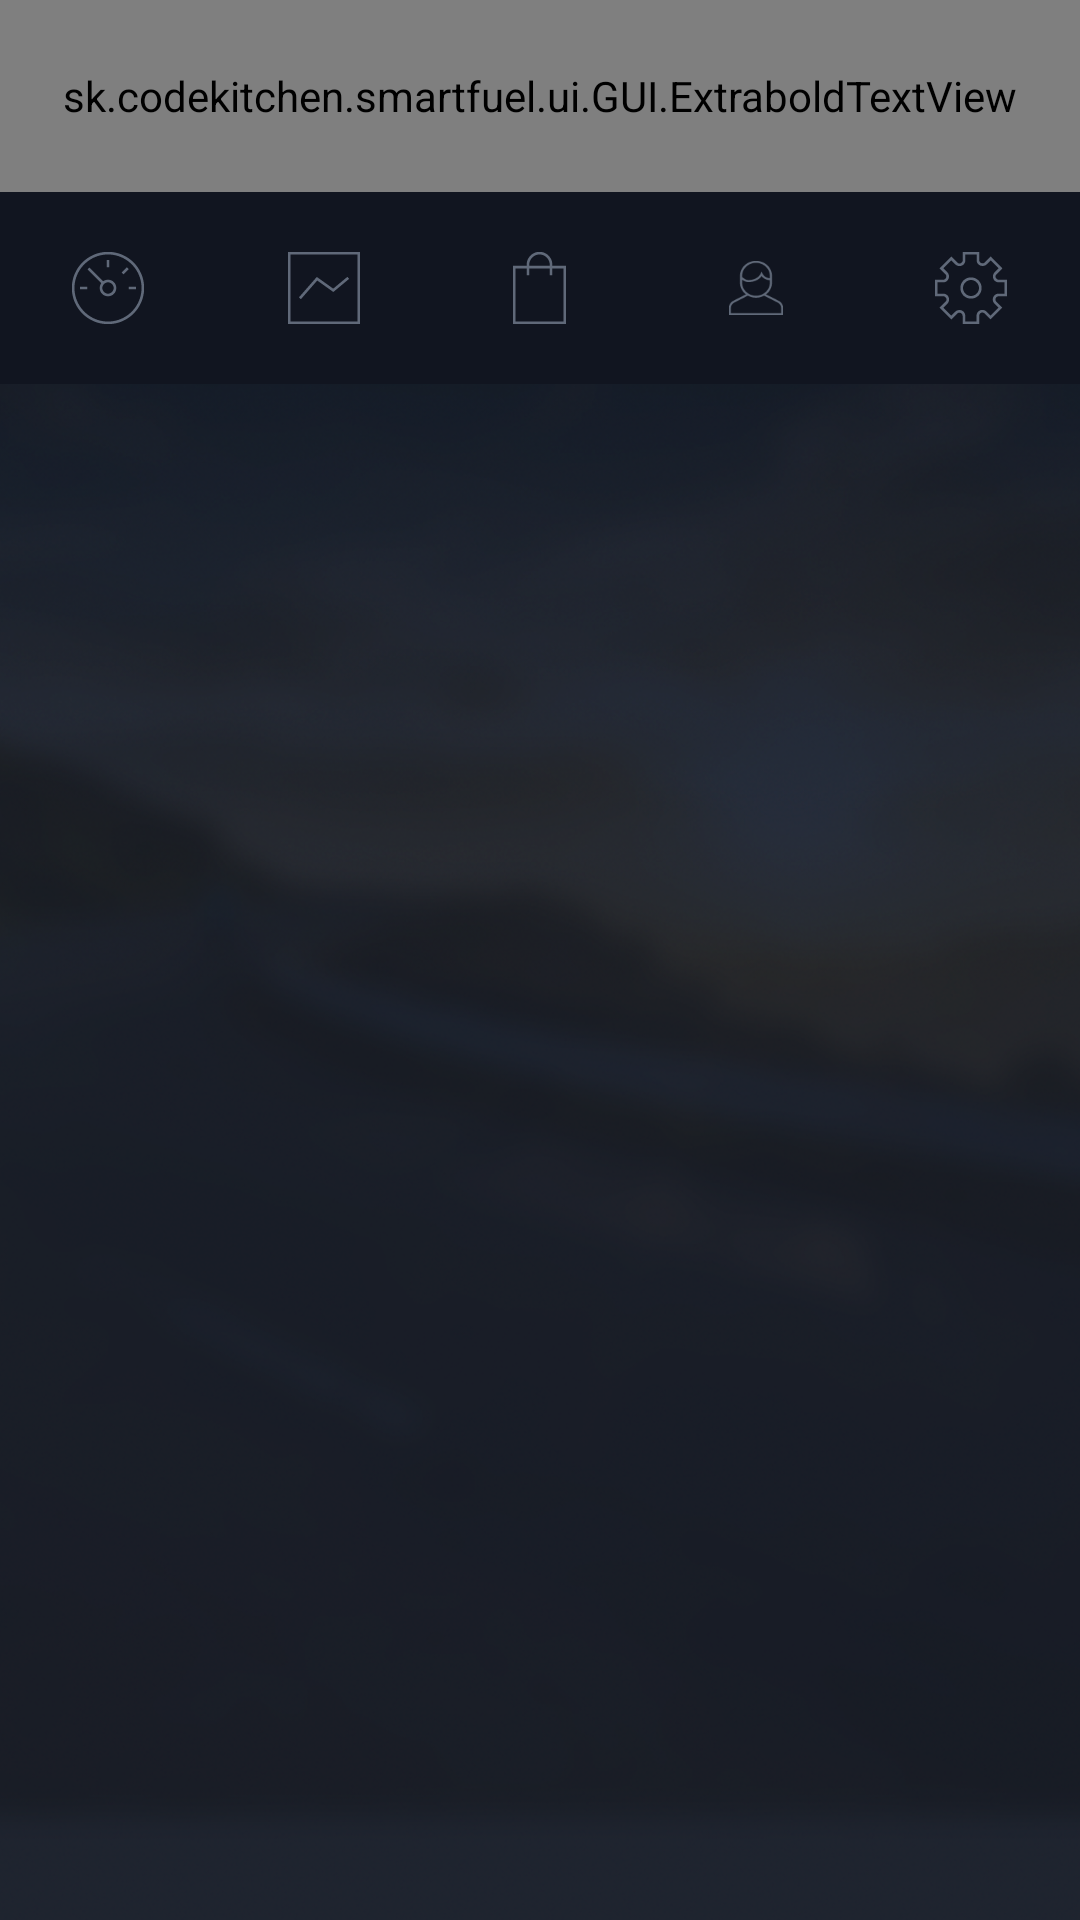

Android layout source for this screen:
<!-- AndroidManifest.xml: application theme AppTheme -->
<!-- res/layout/activity_settings.xml -->
<?xml version="1.0" encoding="utf-8"?>
<LinearLayout
    xmlns:android="http://schemas.android.com/apk/res/android"
    xmlns:tools="http://schemas.android.com/tools"
    tools:context=".ui.SettingsActivity"
    android:layout_width="match_parent"
    android:layout_height="match_parent"
    android:padding="0dp"
    android:orientation="vertical"
    android:background="@mipmap/bg"
    android:id="@+id/settings_layout"
    android:weightSum="1">

    <sk.codekitchen.smartfuel.ui.GUI.ExtraboldTextView
        android:layout_width="fill_parent"
        android:layout_height="0dp"
        android:text="@string/title_set"
        android:textColor="@color/WHITE"
        android:textSize="@dimen/title_size"
        android:textIsSelectable="false"
        android:layout_weight="0.1"
        android:gravity="center"
        />

    <include
        layout="@layout/menu_icons"
        android:id="@+id/menu_icons"
        android:layout_height="0dp"
        android:layout_width="fill_parent"
        android:layout_weight="0.1"/>

</LinearLayout>
<!-- res/layout/menu_icons.xml (included above) -->
<?xml version="1.0" encoding="utf-8"?>
<LinearLayout xmlns:android="http://schemas.android.com/apk/res/android"
              android:orientation="horizontal"
              android:layout_width="match_parent"
              android:layout_height="match_parent"
              android:weightSum="1"
              android:background="@color/DARK">

    <ImageButton
        android:layout_width="0dp"
        android:layout_height="fill_parent"
        android:id="@+id/menu_record"
        android:layout_gravity="center_vertical|bottom"
        android:src="@mipmap/speed"
        android:layout_weight="0.2"
        style="@android:style/Holo.ButtonBar"
        android:alpha="0.4"/>

    <ImageButton
        android:layout_width="0dp"
        android:layout_height="fill_parent"
        android:id="@+id/menu_stats"
        android:layout_gravity="center_vertical|bottom"
        android:src="@mipmap/graph"
        android:layout_weight="0.2"
        style="@android:style/Holo.ButtonBar"
        android:alpha="0.4"/>

    <ImageButton
        android:layout_width="0dp"
        android:layout_height="fill_parent"
        android:id="@+id/menu_shop"
        android:layout_gravity="bottom|center_vertical"
        android:layout_weight="0.2"
        android:src="@mipmap/shop"
        style="@android:style/Holo.ButtonBar"
        android:alpha="0.4"/>

    <ImageButton
        android:layout_width="0dp"
        android:layout_height="fill_parent"
        android:id="@+id/menu_user"
        android:layout_gravity="center_vertical|bottom"
        android:layout_weight="0.2"
        android:src="@mipmap/profile"
        style="@android:style/Holo.ButtonBar"
        android:alpha="0.4"/>

    <ImageButton
        android:layout_width="0dp"
        android:layout_height="fill_parent"
        android:id="@+id/menu_settings"
        android:layout_gravity="bottom|center_vertical"
        android:layout_weight="0.2"
        android:src="@mipmap/settings"
        style="@android:style/Holo.ButtonBar"
        android:alpha="0.4"/>
</LinearLayout>
<!-- resources referenced by this layout -->
<resources>
  <color name="DARK">#ff111520</color>
  <color name="WHITE">#ffd7e8ff</color>
  <dimen name="title_size">25dp</dimen>
  <!-- mipmap bg: png bitmap (mipmap-hdpi, 450442 bytes) -->
  <!-- mipmap graph: png bitmap (mipmap-hdpi, 20080 bytes) -->
  <!-- mipmap profile: png bitmap (mipmap-hdpi, 20289 bytes) -->
  <!-- mipmap settings: png bitmap (mipmap-hdpi, 20820 bytes) -->
  <!-- mipmap shop: png bitmap (mipmap-hdpi, 20056 bytes) -->
  <!-- mipmap speed: png bitmap (mipmap-hdpi, 20361 bytes) -->
  <string name="title_set">NASTAVENIE</string>
  <style name="AppTheme" parent="Theme.AppCompat.NoActionBar">
          <item name="android:windowNoTitle">true</item>
          <item name="android:windowBackground">@mipmap/bg</item>
      </style>
</resources>
